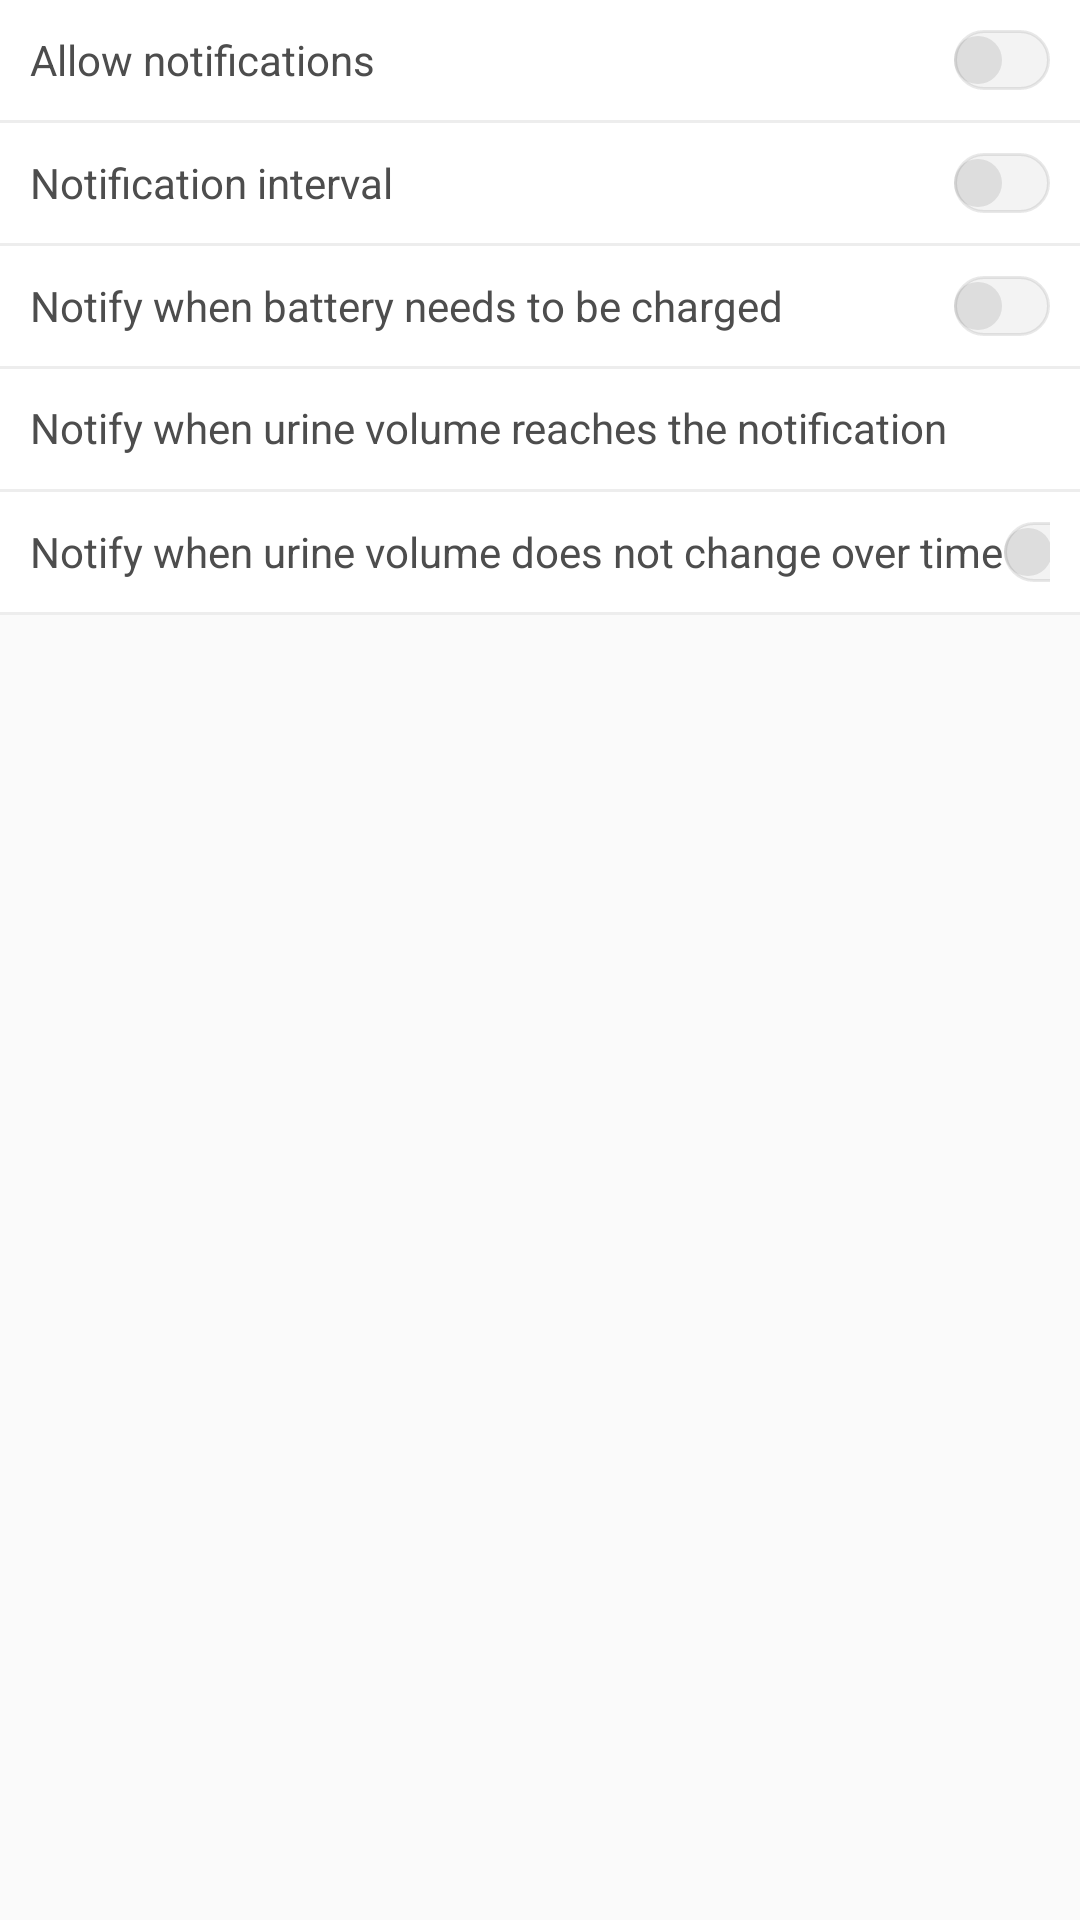

Write the Android layout XML for this screen, with the resource values it uses.
<!-- AndroidManifest.xml: application theme AppTheme -->
<!-- res/layout/fragment_notification.xml -->
<?xml version="1.0" encoding="utf-8"?>
<LinearLayout xmlns:android="http://schemas.android.com/apk/res/android"
    android:layout_width="match_parent"
    android:layout_height="match_parent"
    xmlns:app="http://schemas.android.com/apk/res-auto"
    android:orientation="vertical"
    android:gravity="center_horizontal">

    <LinearLayout
        android:layout_width="match_parent"
        android:background="@android:color/white"
        android:layout_height="40dp"
        android:gravity="center_vertical"
        android:orientation="horizontal"
        android:padding="10dp">

        <androidx.appcompat.widget.AppCompatTextView
            android:layout_width="wrap_content"
            android:layout_height="wrap_content"
            android:text="@string/allow_notification"
            android:textColor="@color/text_color"
            android:textSize="@dimen/text_size_normal" />

        <Space
            android:layout_width="0dp"
            android:layout_height="0dp"
            android:layout_weight="0.5" />

        <androidx.appcompat.widget.SwitchCompat
            android:id="@+id/sAll"
            android:layout_width="wrap_content"
            android:layout_height="wrap_content"
            app:track="@drawable/track_selector"
            android:thumb="@drawable/thumb_selector"
            app:theme="@style/switchStyle"/>
    </LinearLayout>

    <View
        android:layout_width="match_parent"
        android:layout_height="1dp"
        android:background="@color/line_color" />

    <LinearLayout
        android:layout_width="match_parent"
        android:layout_height="40dp"
        android:gravity="center_vertical"
        android:background="@android:color/white"
        android:orientation="horizontal"
        android:padding="10dp">

        <androidx.appcompat.widget.AppCompatTextView
            android:layout_width="wrap_content"
            android:layout_height="wrap_content"
            android:text="@string/notify_recurrently_interval_between_notifications"
            android:textColor="@color/text_color"
            android:textSize="@dimen/text_size_normal" />

        <Space
            android:layout_width="0dp"
            android:layout_height="0dp"
            android:layout_weight="0.5" />

        <androidx.appcompat.widget.SwitchCompat
            android:id="@+id/sInterval"
            android:layout_width="wrap_content"
            android:layout_height="wrap_content"
            app:track="@drawable/track_selector"
            android:thumb="@drawable/thumb_selector"
            app:theme="@style/switchStyle"/>
    </LinearLayout>

    <LinearLayout
        android:id="@+id/verticalStrLayout"
        android:layout_width="match_parent"
        android:layout_height="18dp"
        android:visibility="gone">

        <androidx.appcompat.widget.AppCompatTextView
            android:id="@+id/verticalStr"
            android:layout_width="match_parent"
            android:layout_height="match_parent"
            android:textAlignment="center"
            android:layout_marginBottom="0dp"
            android:paddingBottom="0dp"
            android:background="@android:color/white"
            android:text="120分钟"
            />
    </LinearLayout>

    <LinearLayout
        android:id="@+id/llRadio"
        android:layout_width="match_parent"
        android:paddingLeft="20dp"
        android:paddingRight="20dp"
        android:background="@android:color/white"
        android:layout_height="20dp"
        android:orientation="horizontal"
        android:gravity="center_vertical"
        android:visibility="gone">

        <androidx.appcompat.widget.AppCompatImageView
            android:id="@+id/interv_sub"
            android:layout_width="15dp"
            android:layout_height="15dp"
            android:orientation="horizontal"
            app:srcCompat="@mipmap/ic_sub" />

        <RelativeLayout
            android:layout_width="0dp"
            android:layout_height="20dp"
            android:layout_weight="1">

            <androidx.appcompat.widget.AppCompatSeekBar
                android:id="@+id/seeBar"
                android:layout_width="match_parent"
                android:layout_height="match_parent"
                android:paddingTop="0dp"
                android:layout_marginLeft="5dp"
                android:layout_marginRight="5dp"
                android:max="60"
                android:min="5" />
        </RelativeLayout>

        <androidx.appcompat.widget.AppCompatImageView
            android:id="@+id/interval_add"
            android:layout_width="15dp"
            android:layout_height="15dp"
            app:srcCompat="@mipmap/ic_add" />
    </LinearLayout>

    <View
        android:layout_width="match_parent"
        android:layout_height="1dp"
        android:background="@color/line_color" />

    <LinearLayout
        android:layout_width="match_parent"
        android:layout_height="40dp"
        android:gravity="center_vertical"
        android:orientation="horizontal"
        android:background="@android:color/white"
        android:padding="10dp">

        <androidx.appcompat.widget.AppCompatTextView
            android:layout_width="wrap_content"
            android:layout_height="wrap_content"
            android:text="@string/notify_when_battery_needs_to_be_recharged"
            android:textColor="@color/text_color"
            android:textSize="@dimen/text_size_normal" />

        <Space
            android:layout_width="0dp"
            android:layout_height="0dp"
            android:layout_weight="0.5" />

        <androidx.appcompat.widget.SwitchCompat
            android:id="@+id/sBattery"
            android:layout_width="wrap_content"
            android:layout_height="wrap_content"
            app:track="@drawable/track_selector"
            android:thumb="@drawable/thumb_selector"
            app:theme="@style/switchStyle"/>
    </LinearLayout>

    <View
        android:layout_width="match_parent"
        android:layout_height="1dp"
        android:background="@color/line_color" />

    <LinearLayout
        android:layout_width="match_parent"
        android:layout_height="40dp"
        android:gravity="center_vertical"
        android:background="@android:color/white"
        android:orientation="horizontal"
        android:padding="10dp">

        <androidx.appcompat.widget.AppCompatTextView
            android:layout_width="wrap_content"
            android:layout_height="wrap_content"
            android:text="@string/notify_when_urinary_volume_exceeds_the_notification_threshold"
            android:textColor="@color/text_color"
            android:textSize="@dimen/text_size_normal" />

        <Space
            android:layout_width="0dp"
            android:layout_height="0dp"
            android:layout_weight="0.5" />

        <androidx.appcompat.widget.SwitchCompat
            android:id="@+id/sUrinary"
            android:layout_width="wrap_content"
            android:layout_height="wrap_content"
            app:track="@drawable/track_selector"
            android:thumb="@drawable/thumb_selector"
            app:theme="@style/switchStyle" />
    </LinearLayout>

    <View
        android:layout_width="match_parent"
        android:layout_height="1dp"
        android:background="@color/line_color" />

    <LinearLayout
        android:layout_width="match_parent"
        android:layout_height="40dp"
        android:background="@android:color/white"
        android:gravity="center_vertical"
        android:orientation="horizontal"
        android:padding="10dp">

        <androidx.appcompat.widget.AppCompatTextView
            android:layout_width="wrap_content"
            android:layout_height="wrap_content"
            android:text="@string/notify_when_urinary_volume_does_not_change_over_time"
            android:textColor="@color/text_color"
            android:textSize="@dimen/text_size_normal" />

        <Space
            android:layout_width="0dp"
            android:layout_height="0dp"
            android:layout_weight="0.5" />

        <androidx.appcompat.widget.SwitchCompat
            android:id="@+id/sChange"
            android:layout_width="wrap_content"
            android:layout_height="wrap_content"
            app:track="@drawable/track_selector"
            android:thumb="@drawable/thumb_selector"
            app:theme="@style/switchStyle" />
    </LinearLayout>
    <View
            android:layout_width="match_parent"
            android:layout_height="1dp"
            android:background="@color/line_color"/>

</LinearLayout>
<!-- resources referenced by this layout -->
<resources>
  <color name="line_color">#EDEDED</color>
  <color name="text_color">#4D4D4D</color>
  <dimen name="text_size_normal">14sp</dimen>
  <!-- drawable thumb_selector (drawable) -->
  <?xml version="1.0" encoding="utf-8"?>
  <selector xmlns:android="http://schemas.android.com/apk/res/android">
      <item android:drawable="@drawable/thumb_on" android:state_checked="true"/>
      <item android:drawable="@drawable/thumb_off" android:state_checked="false"/>
  </selector>
  <!-- drawable track_selector (drawable) -->
  <?xml version="1.0" encoding="utf-8"?>
  <selector xmlns:android="http://schemas.android.com/apk/res/android" android:shape="rectangle">
          <item android:state_checked="true" android:drawable="@drawable/track_on" />
          <item android:drawable="@drawable/track_off" />
  </selector>
  <string name="allow_notification">Allow notifications</string>
  <string name="notify_recurrently_interval_between_notifications">
          Notification interval
      </string>
  <string name="notify_when_battery_needs_to_be_recharged">Notify when battery needs to be charged</string>
  <string name="notify_when_urinary_volume_does_not_change_over_time">
          Notify when urine volume does not change over time
      </string>
  <string name="notify_when_urinary_volume_exceeds_the_notification_threshold">
          Notify when urine volume reaches the notification threshold
      </string>
  <style name="switchStyle" parent="Theme.AppCompat.Light">
             
          <item name="colorControlActivated">#00000000</item>
             
          <item name="colorSwitchThumbNormal">#00000000</item>
             
          <item name="android:colorForeground">#00000000</item>
      </style>
  <style name="AppTheme" parent="Theme.AppCompat.Light.NoActionBar">
          
          <item name="colorPrimary">@color/colorPrimary</item>
          <item name="colorPrimaryDark">@color/colorPrimaryDark</item>
          <item name="colorAccent">@color/colorAccent</item>
      </style>
  <!-- drawable thumb_off (drawable) -->
  <?xml version="1.0" encoding="utf-8"?>
  <layer-list xmlns:android="http://schemas.android.com/apk/res/android">
          <shape android:shape="rectangle">
              <size android:width="28dp" android:height="28dp" />
              <corners android:radius="20dp" />
              </shape>
      <item android:gravity="center" >
          <shape android:shape="oval">
              <solid android:color="#19191919"/>
              <size android:height="16dp" android:width="16dp" />
              </shape>
      </item>
  </layer-list>
  <!-- drawable track_on (drawable) -->
  <?xml version="1.0" encoding="utf-8"?>
  <shape xmlns:android="http://schemas.android.com/apk/res/android" android:shape="rectangle">
          <size android:width="56dp" android:height="20dp" />
          <gradient android:startColor="#F88327" android:endColor="#F88327" android:angle="-90" />
          <corners android:radius="20dp" />
  </shape>
  <!-- drawable track_off (drawable) -->
  <?xml version="1.0" encoding="utf-8"?>
  <shape xmlns:android="http://schemas.android.com/apk/res/android" android:shape="rectangle">
          <size android:width="56dp" android:height="20dp" />
          <solid android:color="#0c000000" />
          <stroke android:color="#19191919" android:width="1dp" />
          <corners android:radius="20dp" />
  </shape>
  <color name="colorPrimary">#23C5A3</color>
  <color name="colorPrimaryDark">#23C5A3</color>
  <color name="colorAccent">#FFBE82</color>
</resources>
